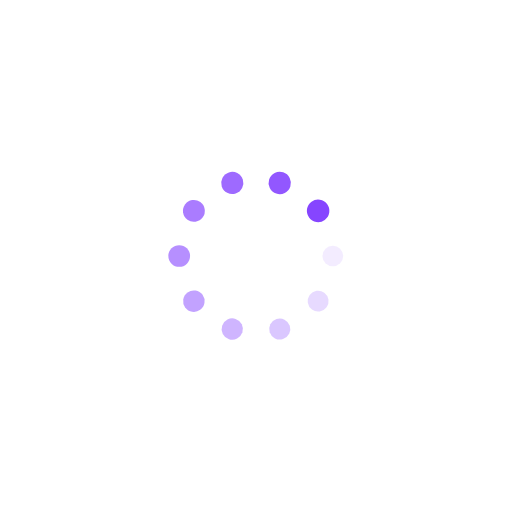
t = 0.00 s
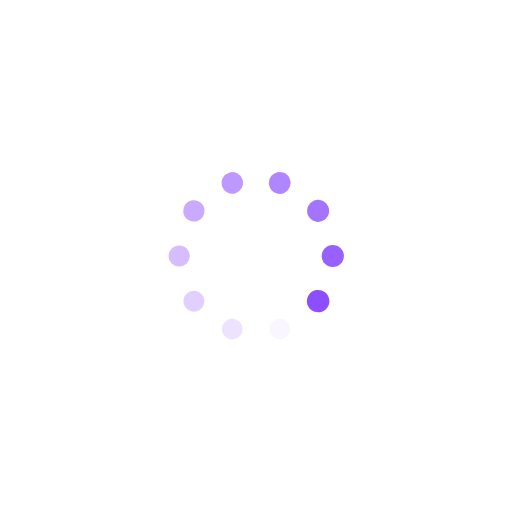
t = 0.25 s
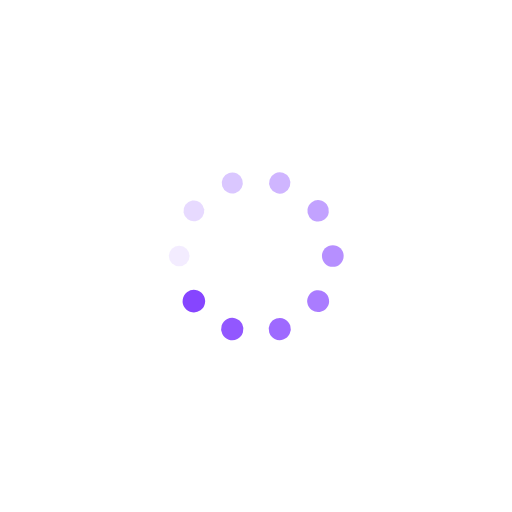
t = 0.50 s
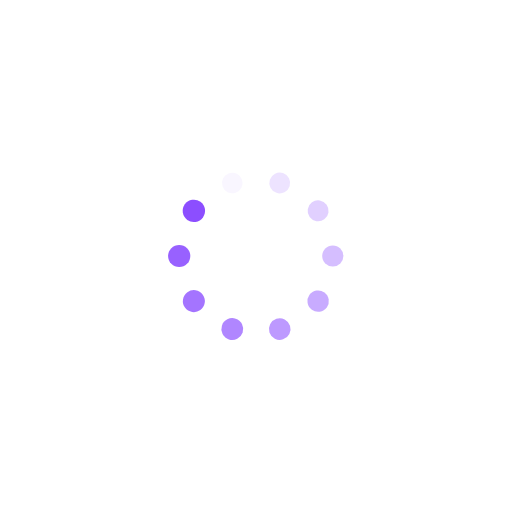
t = 0.75 s

The animated SVG that drew these frames (rendered in a browser with its animation timeline set to each time). Animation: 20 SMIL elements (animate=10,animateTransform=10); one cycle of 1.00 s, repeats indefinitely.

<svg class="lds-spin" height="150px" preserveAspectRatio="xMidYMid" style="background: none;"
     viewBox="0 0 100 100" width="150px"
     xmlns="http://www.w3.org/2000/svg">
  <g transform="translate(65,50)">
    <g transform="rotate(0)">
      <circle cx="0" cy="0" fill="#8645ff" fill-opacity="1" r="2" transform="scale(1.06835 1.06835)">
        <animateTransform attributeName="transform" begin="-0.9s" dur="1s" keyTimes="0;1" repeatCount="indefinite"
                          type="scale" values="1.1 1.1;1 1"></animateTransform>
        <animate attributeName="fill-opacity" begin="-0.9s" dur="1s" keyTimes="0;1" repeatCount="indefinite"
                 values="1;0"></animate>
      </circle>
    </g>
  </g>
  <g transform="translate(62.135254915624216,58.8167787843871)">
    <g transform="rotate(36)">
      <circle cx="0" cy="0" fill="#8645ff" fill-opacity="0.9" r="2" transform="scale(1.07835 1.07835)">
        <animateTransform attributeName="transform" begin="-0.8s" dur="1s" keyTimes="0;1" repeatCount="indefinite"
                          type="scale" values="1.1 1.1;1 1"></animateTransform>
        <animate attributeName="fill-opacity" begin="-0.8s" dur="1s" keyTimes="0;1" repeatCount="indefinite"
                 values="1;0"></animate>
      </circle>
    </g>
  </g>
  <g transform="translate(54.63525491562421,64.2658477444273)">
    <g transform="rotate(72)">
      <circle cx="0" cy="0" fill="#8645ff" fill-opacity="0.8" r="2" transform="scale(1.08835 1.08835)">
        <animateTransform attributeName="transform" begin="-0.7s" dur="1s" keyTimes="0;1" repeatCount="indefinite"
                          type="scale" values="1.1 1.1;1 1"></animateTransform>
        <animate attributeName="fill-opacity" begin="-0.7s" dur="1s" keyTimes="0;1" repeatCount="indefinite"
                 values="1;0"></animate>
      </circle>
    </g>
  </g>
  <g transform="translate(45.36474508437579,64.2658477444273)">
    <g transform="rotate(108)">
      <circle cx="0" cy="0" fill="#8645ff" fill-opacity="0.7" r="2" transform="scale(1.09835 1.09835)">
        <animateTransform attributeName="transform" begin="-0.6s" dur="1s" keyTimes="0;1" repeatCount="indefinite"
                          type="scale" values="1.1 1.1;1 1"></animateTransform>
        <animate attributeName="fill-opacity" begin="-0.6s" dur="1s" keyTimes="0;1" repeatCount="indefinite"
                 values="1;0"></animate>
      </circle>
    </g>
  </g>
  <g transform="translate(37.86474508437579,58.8167787843871)">
    <g transform="rotate(144)">
      <circle cx="0" cy="0" fill="#8645ff" fill-opacity="0.6" r="2" transform="scale(1.00835 1.00835)">
        <animateTransform attributeName="transform" begin="-0.5s" dur="1s" keyTimes="0;1" repeatCount="indefinite"
                          type="scale" values="1.1 1.1;1 1"></animateTransform>
        <animate attributeName="fill-opacity" begin="-0.5s" dur="1s" keyTimes="0;1" repeatCount="indefinite"
                 values="1;0"></animate>
      </circle>
    </g>
  </g>
  <g transform="translate(35,50)">
    <g transform="rotate(180)">
      <circle cx="0" cy="0" fill="#8645ff" fill-opacity="0.5" r="2" transform="scale(1.01835 1.01835)">
        <animateTransform attributeName="transform" begin="-0.4s" dur="1s" keyTimes="0;1" repeatCount="indefinite"
                          type="scale" values="1.1 1.1;1 1"></animateTransform>
        <animate attributeName="fill-opacity" begin="-0.4s" dur="1s" keyTimes="0;1" repeatCount="indefinite"
                 values="1;0"></animate>
      </circle>
    </g>
  </g>
  <g transform="translate(37.864745084375784,41.1832212156129)">
    <g transform="rotate(216)">
      <circle cx="0" cy="0" fill="#8645ff" fill-opacity="0.4" r="2" transform="scale(1.02835 1.02835)">
        <animateTransform attributeName="transform" begin="-0.3s" dur="1s" keyTimes="0;1" repeatCount="indefinite"
                          type="scale" values="1.1 1.1;1 1"></animateTransform>
        <animate attributeName="fill-opacity" begin="-0.3s" dur="1s" keyTimes="0;1" repeatCount="indefinite"
                 values="1;0"></animate>
      </circle>
    </g>
  </g>
  <g transform="translate(45.364745084375784,35.734152255572695)">
    <g transform="rotate(252)">
      <circle cx="0" cy="0" fill="#8645ff" fill-opacity="0.3" r="2" transform="scale(1.03835 1.03835)">
        <animateTransform attributeName="transform" begin="-0.2s" dur="1s" keyTimes="0;1" repeatCount="indefinite"
                          type="scale" values="1.1 1.1;1 1"></animateTransform>
        <animate attributeName="fill-opacity" begin="-0.2s" dur="1s" keyTimes="0;1" repeatCount="indefinite"
                 values="1;0"></animate>
      </circle>
    </g>
  </g>
  <g transform="translate(54.63525491562421,35.734152255572695)">
    <g transform="rotate(288)">
      <circle cx="0" cy="0" fill="#8645ff" fill-opacity="0.2" r="2" transform="scale(1.04835 1.04835)">
        <animateTransform attributeName="transform" begin="-0.1s" dur="1s" keyTimes="0;1" repeatCount="indefinite"
                          type="scale" values="1.1 1.1;1 1"></animateTransform>
        <animate attributeName="fill-opacity" begin="-0.1s" dur="1s" keyTimes="0;1" repeatCount="indefinite"
                 values="1;0"></animate>
      </circle>
    </g>
  </g>
  <g transform="translate(62.13525491562421,41.1832212156129)">
    <g transform="rotate(324)">
      <circle cx="0" cy="0" fill="#8645ff" fill-opacity="0.1" r="2" transform="scale(1.05835 1.05835)">
        <animateTransform attributeName="transform" begin="0s" dur="1s" keyTimes="0;1" repeatCount="indefinite"
                          type="scale"
                          values="1.1 1.1;1 1"></animateTransform>
        <animate attributeName="fill-opacity" begin="0s" dur="1s" keyTimes="0;1" repeatCount="indefinite"
                 values="1;0"></animate>
      </circle>
    </g>
  </g>
</svg>
